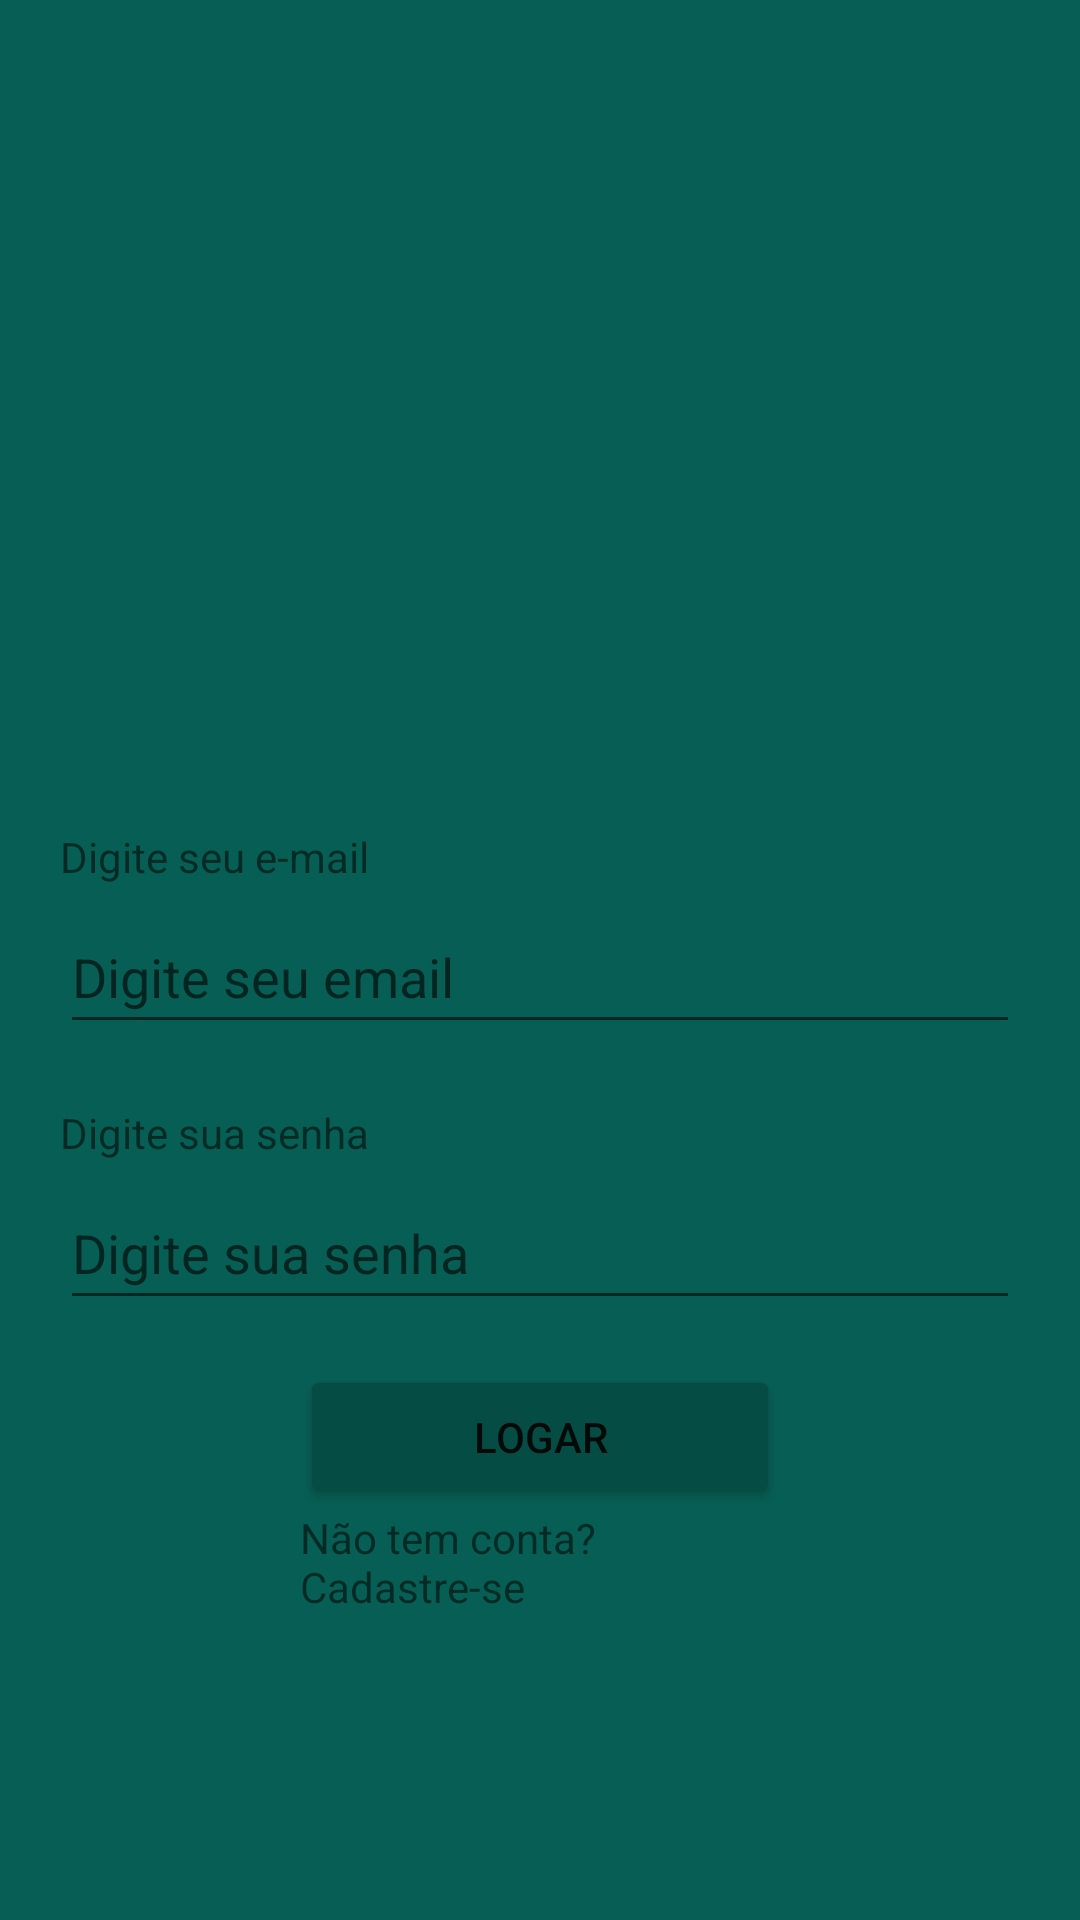

Produce the Android XML layout that renders to this screen, including the resource entries it uses.
<!-- AndroidManifest.xml: application theme Theme.WhatsApp -->
<!-- res/layout/activity_login.xml -->
<?xml version="1.0" encoding="utf-8"?>
<androidx.constraintlayout.widget.ConstraintLayout xmlns:android="http://schemas.android.com/apk/res/android"
    xmlns:app="http://schemas.android.com/apk/res-auto"
    xmlns:tools="http://schemas.android.com/tools"
    android:layout_width="match_parent"
    android:layout_height="match_parent"
    android:background="@color/middleGreen"
    tools:context=".Activitys.LoginActivity">

    <ImageView
        android:id="@+id/imageView"
        android:layout_width="0dp"
        android:layout_height="236dp"
        android:layout_marginStart="80dp"
        android:layout_marginTop="20dp"
        android:layout_marginEnd="80dp"
        app:layout_constraintEnd_toEndOf="parent"
        app:layout_constraintStart_toStartOf="parent"
        app:layout_constraintTop_toTopOf="parent"
        app:srcCompat="@drawable/logo" />

    <TextView
        android:id="@+id/textView"
        android:layout_width="wrap_content"
        android:layout_height="wrap_content"
        android:layout_marginStart="20dp"
        android:layout_marginTop="20dp"
        android:text="Digite seu e-mail"
        app:layout_constraintStart_toStartOf="parent"
        app:layout_constraintTop_toBottomOf="@+id/imageView" />

    <EditText
        android:id="@+id/ediTextEmail"
        android:layout_width="0dp"
        android:layout_height="wrap_content"
        android:layout_marginStart="20dp"
        android:layout_marginTop="5dp"
        android:layout_marginEnd="20dp"
        android:ems="10"
        android:hint="Digite seu email"
        android:inputType="textPersonName"
        android:minHeight="48dp"
        app:layout_constraintEnd_toEndOf="parent"
        app:layout_constraintStart_toStartOf="parent"
        app:layout_constraintTop_toBottomOf="@+id/textView" />

    <TextView
        android:id="@+id/textView2"
        android:layout_width="wrap_content"
        android:layout_height="wrap_content"
        android:layout_marginStart="20dp"
        android:layout_marginTop="20dp"
        android:text="Digite sua senha"
        app:layout_constraintStart_toStartOf="parent"
        app:layout_constraintTop_toBottomOf="@+id/ediTextEmail" />

    <EditText
        android:id="@+id/ediTextSenha"
        android:layout_width="0dp"
        android:layout_height="wrap_content"
        android:layout_marginStart="20dp"
        android:layout_marginTop="5dp"
        android:layout_marginEnd="20dp"
        android:ems="10"
        android:hint="Digite sua senha"
        android:inputType="textPassword"
        android:minHeight="48dp"
        app:layout_constraintEnd_toEndOf="parent"
        app:layout_constraintStart_toStartOf="parent"
        app:layout_constraintTop_toBottomOf="@+id/textView2" />

    <Button
        android:id="@+id/btnLogin"
        android:layout_width="0dp"
        android:layout_height="wrap_content"
        android:layout_marginStart="100dp"
        android:layout_marginTop="15dp"
        android:layout_marginEnd="100dp"
        android:backgroundTint="@color/DarkGreen"
        android:text="Logar"
        app:layout_constraintEnd_toEndOf="parent"
        app:layout_constraintStart_toStartOf="parent"
        app:layout_constraintTop_toBottomOf="@+id/ediTextSenha" />

    <TextView
        android:id="@+id/textViewRegister"
        android:layout_width="0dp"
        android:layout_height="wrap_content"
        android:layout_marginStart="100dp"
        android:layout_marginEnd="100dp"
        android:text="Não tem conta? Cadastre-se"
        app:layout_constraintEnd_toEndOf="parent"
        app:layout_constraintStart_toStartOf="parent"
        app:layout_constraintTop_toBottomOf="@+id/btnLogin" />

    <androidx.constraintlayout.widget.Guideline
        android:id="@+id/guideline"
        android:layout_width="wrap_content"
        android:layout_height="wrap_content"
        android:orientation="vertical"
        app:layout_constraintGuide_begin="20dp" />

</androidx.constraintlayout.widget.ConstraintLayout>
<!-- resources referenced by this layout -->
<resources>
  <color name="DarkGreen">#054d44</color>
  <color name="middleGreen">#075e54</color>
  <style name="Theme.WhatsApp" parent="Theme.AppCompat.DayNight.NoActionBar">
          
          <item name="colorPrimary">@color/middleGreen</item>
          <item name="colorPrimaryVariant">@color/DarkGreen</item>
          <item name="colorOnPrimary">@color/Green</item>
          
          <item name="colorSecondary">@color/Green</item>
          <item name="colorSecondaryVariant">@color/Green</item>
          <item name="colorOnSecondary">@color/black</item>
          
          <item name="android:statusBarColor">?attr/colorPrimaryVariant</item>
          
      </style>
  <color name="Green">#24d366</color>
  <color name="black">#FF000000</color>
</resources>
